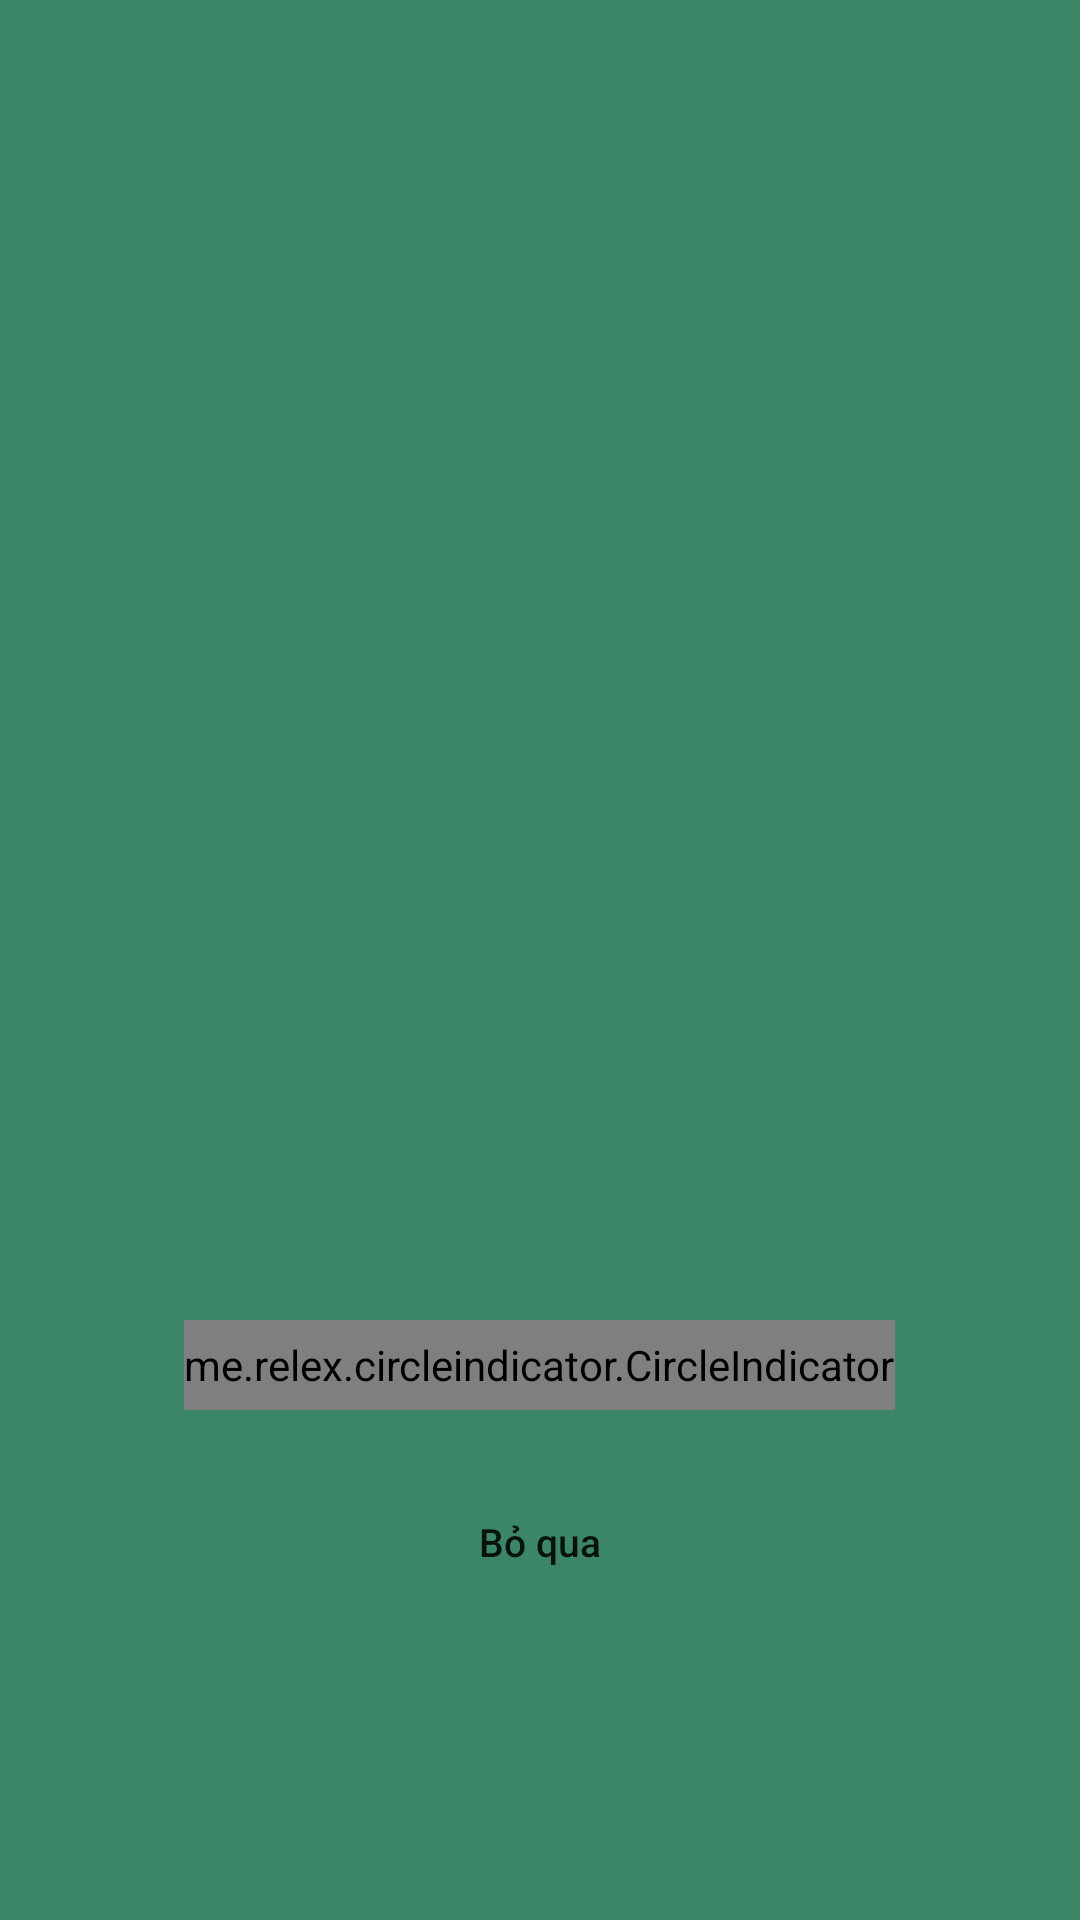

Produce the Android XML layout that renders to this screen, including the resource entries it uses.
<!-- AndroidManifest.xml: application theme AppTheme -->
<!-- res/layout/activity_slider_photo.xml -->
<?xml version="1.0" encoding="utf-8"?>
<LinearLayout xmlns:android="http://schemas.android.com/apk/res/android"
    android:layout_width="match_parent"
    android:layout_height="match_parent"
    android:background="#3B8666"
    android:orientation="vertical"
    >

    <androidx.viewpager.widget.ViewPager
        android:id="@+id/viewpager"
        android:layout_width="match_parent"
        android:layout_height="424dp"/>
    
    <me.relex.circleindicator.CircleIndicator
        android:id="@+id/circleIndicator"
        android:layout_width="wrap_content"
        android:layout_height="30dp"
        android:layout_gravity="center_horizontal"
        android:layout_marginTop="16dp" />

    <Button
        android:id="@+id/btn_boqua"
        android:layout_width="wrap_content"
        android:layout_height="wrap_content"
        android:layout_gravity="center"
        android:layout_marginTop="20dp"
        android:text="Bỏ qua"
        android:background="@drawable/btn_bg"
        android:textAllCaps="false"
        android:textSize="13dp"/>

</LinearLayout>
<!-- resources referenced by this layout -->
<resources>

</resources>
